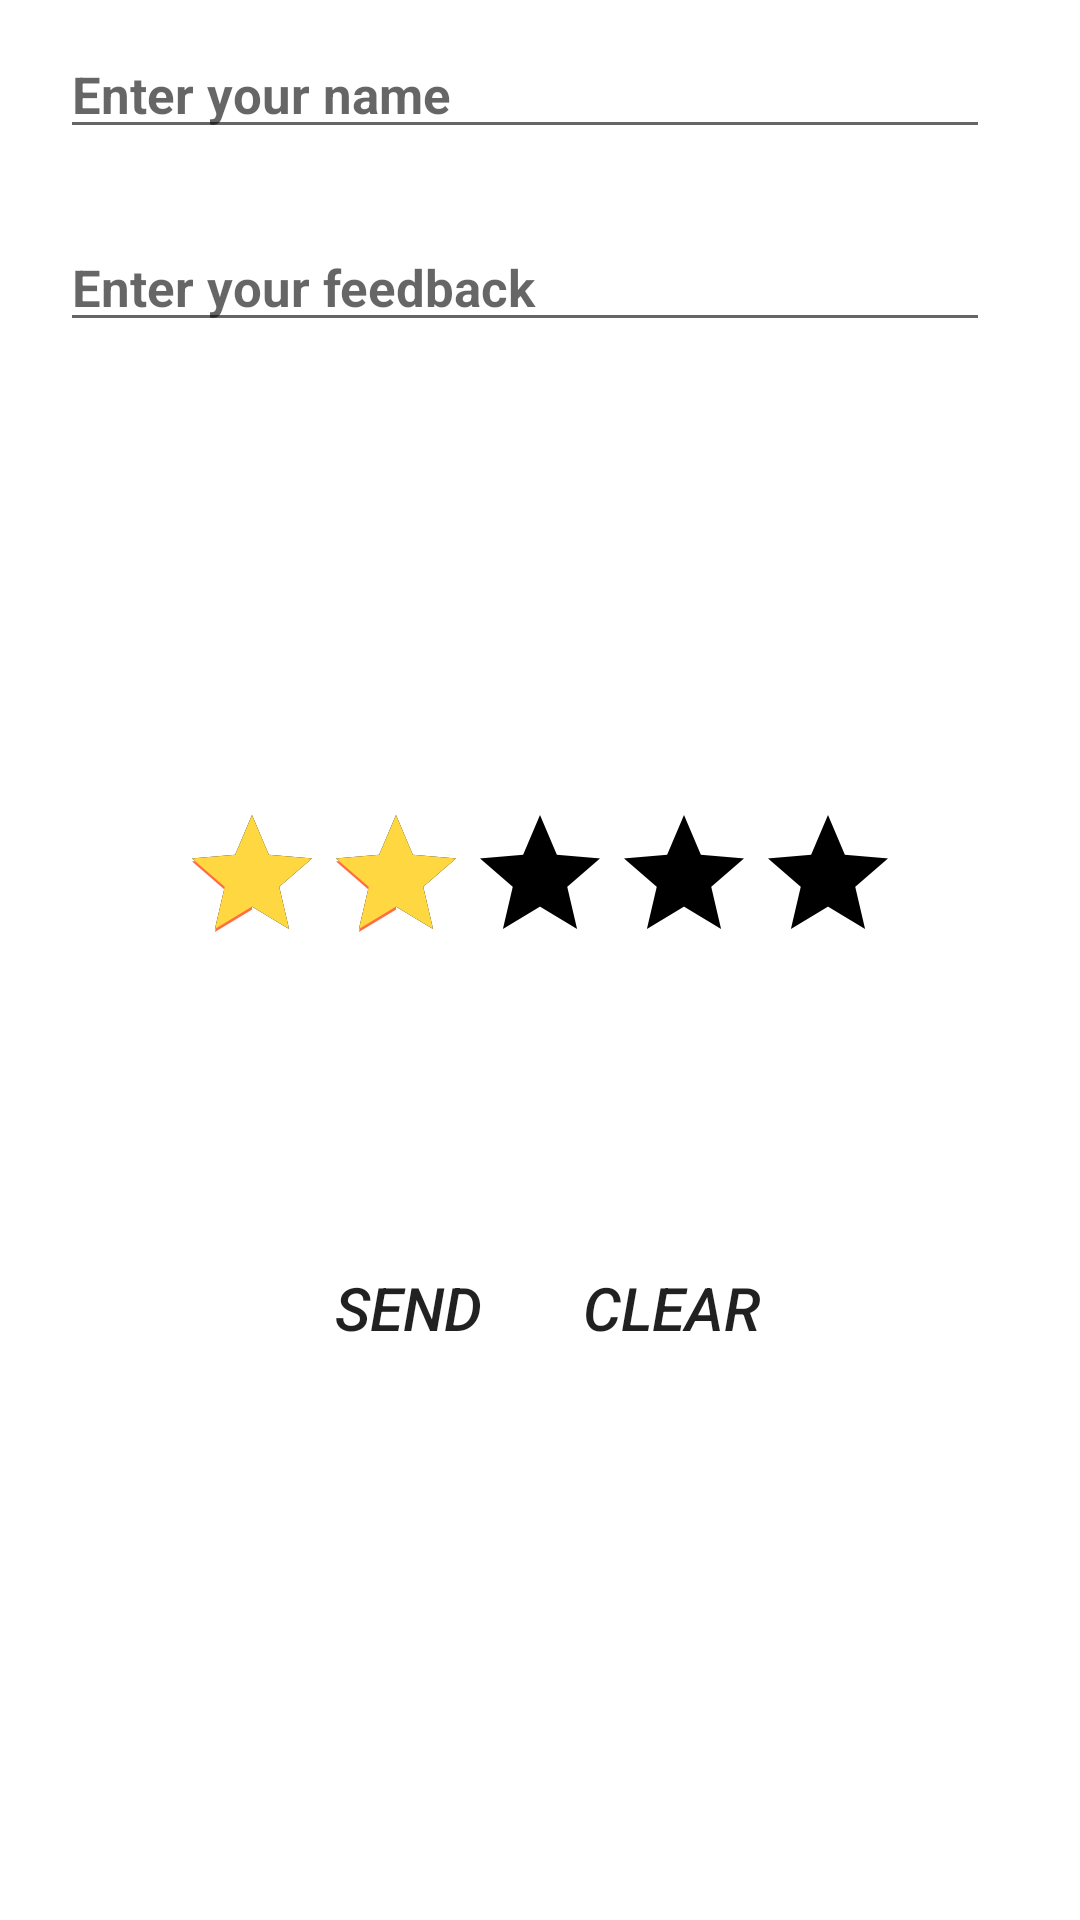

The Android layout XML behind this screen, and the referenced resources:
<!-- AndroidManifest.xml: application theme AppTheme -->
<!-- res/layout/activity_feedback.xml -->
<?xml version="1.0" encoding="utf-8"?>
<LinearLayout xmlns:android="http://schemas.android.com/apk/res/android"
    xmlns:app="http://schemas.android.com/apk/res-auto"
    xmlns:tools="http://schemas.android.com/tools"
    android:layout_width="match_parent"
    android:layout_height="match_parent"
    android:padding="10dp"
    android:background="#FFFFFF"
    android:orientation="vertical"
    android:weightSum="4"
    tools:context=".feedback">






    <LinearLayout
        android:layout_weight="0.5"
        android:layout_width="match_parent"
        android:layout_height="0dp">


        <EditText
            android:layout_width="match_parent"
            android:layout_height="wrap_content"
            android:hint="Enter your name "
            android:layout_marginRight="20dp"
            android:layout_marginLeft="10dp"
            android:id="@+id/nameEditTextID"
            android:textSize="17sp"
            android:textStyle="bold"/>

    </LinearLayout>

    <LinearLayout
        android:layout_width="match_parent"
        android:layout_height="0dp"
        android:layout_weight="1.5">


        <EditText
            android:layout_width="match_parent"
            android:layout_height="wrap_content"
            android:hint="Enter your feedback "
            android:layout_marginRight="20dp"
            android:layout_marginLeft="10dp"
            android:id="@+id/massegeEditTextID"

            android:textSize="17sp"
            android:textStyle="bold"/>



    </LinearLayout>
    <RatingBar
        android:layout_width="wrap_content"
        android:layout_height="wrap_content"
        android:layout_gravity="center_horizontal"
        android:numStars="5"
        android:stepSize="1"
        android:id="@+id/rattingbarID"
        android:rating="2"
        android:progressBackgroundTint="@android:color/black"
        android:progressTint="#FFD740"
        >
    </RatingBar>
    <TextView
        android:layout_width="wrap_content"
        android:layout_height="wrap_content"
        android:textSize="20sp"
        android:textStyle="italic"
        android:layout_gravity="center_horizontal"
        android:layout_marginTop="20dp"
        android:id="@+id/textViewIDI"/>






    <LinearLayout

        android:gravity="center"
        android:layout_weight="1"
        android:layout_width="match_parent"
        android:layout_height="0dp">


        <Button
            android:layout_width="wrap_content"
            android:layout_height="wrap_content"
            android:id="@+id/sendButtonID"
            android:text="send"
            android:textSize="20sp"
            android:backgroundTint="#B2FF59"
            android:background="@drawable/bcs_shape"
            android:textStyle="italic">

        </Button>




        <Button
            android:layout_width="wrap_content"
            android:layout_height="wrap_content"
            android:id="@+id/clearButtonID"
            android:text="Clear"
            android:textSize="20sp"

            android:backgroundTint="#FF5252"
            android:background="@drawable/bcs_shape"
            android:textStyle="italic">

        </Button>



    </LinearLayout>







</LinearLayout>
<!-- resources referenced by this layout -->
<resources>
  <style name="AppTheme" parent="Theme.AppCompat.Light.DarkActionBar">
  
          <item name="colorPrimary">@color/colorPrimary</item>
          <item name="colorPrimaryDark">@color/colorPrimaryDark</item>
          <item name="colorAccent">@color/colorAccent</item>
      </style>
  <color name="colorPrimary">#000303</color>
  <color name="colorPrimaryDark">#000303</color>
  <color name="colorAccent">#FF6E40</color>
</resources>
